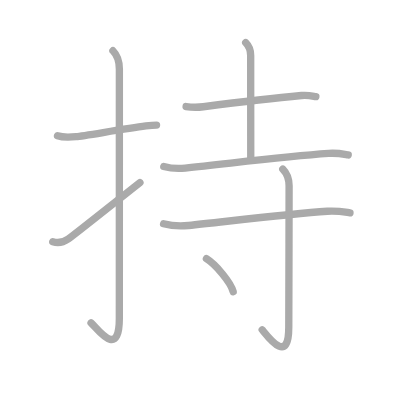
t = 0.00 s
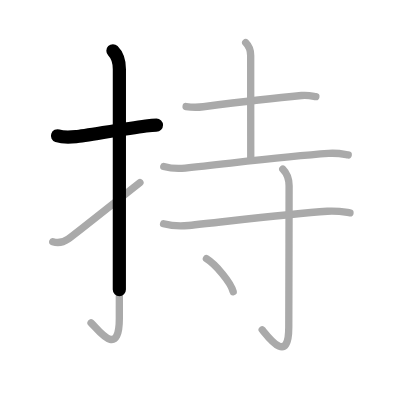
t = 1.75 s
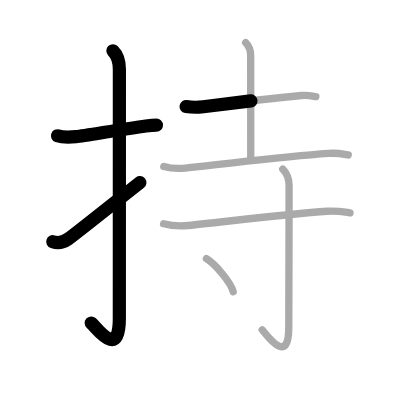
t = 3.50 s
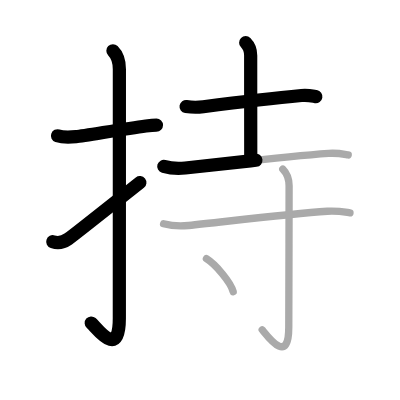
t = 5.50 s
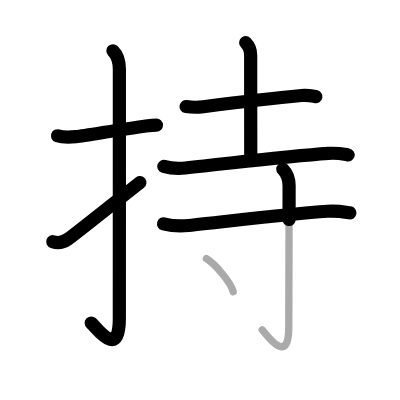
t = 7.25 s
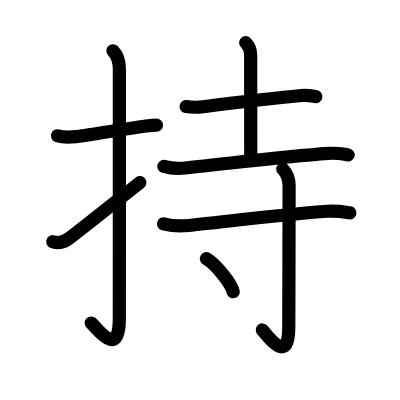
t = 9.00 s

The animated SVG that drew these frames (rendered in a browser with its animation timeline set to each time). Animation: 9 SMIL elements (animate=9); one cycle of 9.00 s.

<?xml version="1.0" standalone="no"?>
<!DOCTYPE svg PUBLIC "-//W3C//DTD SVG 1.1//EN"   "http://www.w3.org/Graphics/SVG/1.1/DTD/svg11.dtd">
<svg width="400px" height="400px"  version="1.1" xmlns="http://www.w3.org/2000/svg">
  <defs>
    <marker id="Triangle" viewBox="0 0 10 10" refX="0" refY="5" markerUnits="strokeWidth" markerWidth="3" style="stroke-opacity:0%;fill:#aaaaaa;" markerHeight="2" orient="auto">
      <path d="M 0 0 L 10 5 L 0 10 z" />
    </marker>
    
    <marker id="Arrow" viewBox="0 0 10 10" refX="5" refY="5" markerUnits="strokeWidth" markerWidth="1.8" style="stroke-opacity:0%;fill:#770000;" markerHeight="2" orient="auto">
      <path d="M 0 4 L 6 4 L 4 1 L 10 5 L 4 9 L 6 6 L 0 6 z" />
        <circle cx="5" cy="5" r="5" />
      </marker>
    
    <marker id="TriangleRed" viewBox="0 0 10 10" refX="0" refY="5" markerUnits="strokeWidth" markerWidth="3" style="stroke-opacity:0%;fill:#CC0000;" markerHeight="2" orient="auto">
      <path d="M 0 0 L 10 5 L 0 10 z" />
    </marker>
    
    <marker id="ArrowRed" viewBox="0 0 10 10" refX="5" refY="5" markerUnits="strokeWidth" markerWidth="1.8" style="stroke-opacity:0%;fill:#CC0000;" markerHeight="2" orient="auto">
      <path d="M 0 4 L 6 4 L 4 1 L 10 5 L 4 9 L 6 6 L 0 6 z" />
        <circle cx="5" cy="5" r="5" />
      </marker>
    
  </defs>
  
  <path style="fill:#ffffff; fill-opacity:100%; fill-rule:evenodd; stroke-width:0;" d="M 0 0 L 400px 0 L 400px 400px L 0 400px L 0 0" />

  <g transform="scale(3.6697247706422 3.6697247706422)">
<path style="fill:none; fill-opacity:0%; fill-rule:evenodd; stroke:#aaaaaa; stroke-opacity:100%; stroke-width: 1.5pt; stroke-linejoin:round; stroke-linecap:round;" d="M15.67 37c1.46 0.5 3.09 0.44 5.08 0.25c2.19-0.21 12.99-2.13 19.01-2.92c1.19-0.16 2.19-0.25 2.9-0.25"></path>
<path style="fill:none; fill-opacity:0%; fill-rule:evenodd; stroke:#aaaaaa; stroke-opacity:100%; stroke-width: 1.5pt; stroke-linejoin:round; stroke-linecap:round;" d="M30.77 13.83c1.14 1.14 1.76 2.92 1.76 5.02c0 14.56-0.01 62.92-0.01 67.87c0 11.52-6.21 2.5-7.71 1.25"></path>
<path style="fill:none; fill-opacity:0%; fill-rule:evenodd; stroke:#aaaaaa; stroke-opacity:100%; stroke-width: 1.5pt; stroke-linejoin:round; stroke-linecap:round;" d="M14.38 65.87c1.37 0.45 2.71 0.29 4.2-0.74c1.55-1.08 12.99-10.2 19.55-15.38"></path>
<path style="fill:none; fill-opacity:0%; fill-rule:evenodd; stroke:#aaaaaa; stroke-opacity:100%; stroke-width: 1.5pt; stroke-linejoin:round; stroke-linecap:round;" d="M50.71 29.03c1.41 0.22 3.56 0.2 4.68 0.06c7.48-0.96 18.86-2.34 26.76-3.06c1.86-0.17 2.99 0.15 3.92 0.3"></path>
<path style="fill:none; fill-opacity:0%; fill-rule:evenodd; stroke:#aaaaaa; stroke-opacity:100%; stroke-width: 1.5pt; stroke-linejoin:round; stroke-linecap:round;" d="M66.95 11.62c0.78 0.78 1.36 1.99 1.36 3.5c0 8.26 0.02 26.13 0.02 28.6"></path>
<path style="fill:none; fill-opacity:0%; fill-rule:evenodd; stroke:#aaaaaa; stroke-opacity:100%; stroke-width: 1.5pt; stroke-linejoin:round; stroke-linecap:round;" d="M44.63 45.35c1.53 0.44 4.32 0.6 5.85 0.44c12.52-1.29 26.9-3.16 39.07-3.99c2.53-0.17 4.06 0.21 5.34 0.43"></path>
<path style="fill:none; fill-opacity:0%; fill-rule:evenodd; stroke:#aaaaaa; stroke-opacity:100%; stroke-width: 1.5pt; stroke-linejoin:round; stroke-linecap:round;" d="M44.57 60.99c1.77 0.46 5.01 0.64 6.79 0.46c10.26-1.07 27.3-3.2 37.82-3.89c2.93-0.19 4.72 0.22 6.19 0.44"></path>
<path style="fill:none; fill-opacity:0%; fill-rule:evenodd; stroke:#aaaaaa; stroke-opacity:100%; stroke-width: 1.5pt; stroke-linejoin:round; stroke-linecap:round;" d="M77.06 46.08c1.12 1.12 1.72 3.04 1.72 4.56c0 12.03-0.09 34.43-0.09 38.52c0 10.21-5.31 3.08-7.24 0.71"></path>
<path style="fill:none; fill-opacity:0%; fill-rule:evenodd; stroke:#aaaaaa; stroke-opacity:100%; stroke-width: 1.5pt; stroke-linejoin:round; stroke-linecap:round;" d="M56.25 70.5c2.58 1.59 6.66 6.53 7.3 9"></path>

<path style="fill:none; fill-opacity:0%; fill-rule:evenodd; stroke:#000000; stroke-opacity:100%; stroke-width: 2.7pt; stroke-linejoin:round; stroke-linecap:round;" d="M15.67 37c1.46 0.5 3.09 0.44 5.08 0.25c2.19-0.21 12.99-2.13 19.01-2.92c1.19-0.16 2.19-0.25 2.9-0.25" pathLength="100" stroke-dashoffset="100" stroke-dasharray="100 105"><animate id="dashAnim1" attributeName="stroke-dashoffset" from="100" to="0" dur="1s" calcMode="linear" fill="freeze"/></path>
<path style="fill:none; fill-opacity:0%; fill-rule:evenodd; stroke:#000000; stroke-opacity:100%; stroke-width: 2.7pt; stroke-linejoin:round; stroke-linecap:round;" d="M30.77 13.83c1.14 1.14 1.76 2.92 1.76 5.02c0 14.56-0.01 62.92-0.01 67.87c0 11.52-6.21 2.5-7.71 1.25" pathLength="100" stroke-dashoffset="100" stroke-dasharray="100 105"><animate id="dashAnim2" attributeName="stroke-dashoffset" from="100" to="0" dur="1s" calcMode="linear" begin="dashAnim1.end" fill="freeze"/></path>
<path style="fill:none; fill-opacity:0%; fill-rule:evenodd; stroke:#000000; stroke-opacity:100%; stroke-width: 2.7pt; stroke-linejoin:round; stroke-linecap:round;" d="M14.38 65.87c1.37 0.45 2.71 0.29 4.2-0.74c1.55-1.08 12.99-10.2 19.55-15.38" pathLength="100" stroke-dashoffset="100" stroke-dasharray="100 105"><animate id="dashAnim3" attributeName="stroke-dashoffset" from="100" to="0" dur="1s" calcMode="linear" begin="dashAnim2.end" fill="freeze"/></path>
<path style="fill:none; fill-opacity:0%; fill-rule:evenodd; stroke:#000000; stroke-opacity:100%; stroke-width: 2.7pt; stroke-linejoin:round; stroke-linecap:round;" d="M50.71 29.03c1.41 0.22 3.56 0.2 4.68 0.06c7.48-0.96 18.86-2.34 26.76-3.06c1.86-0.17 2.99 0.15 3.92 0.3" pathLength="100" stroke-dashoffset="100" stroke-dasharray="100 105"><animate id="dashAnim4" attributeName="stroke-dashoffset" from="100" to="0" dur="1s" calcMode="linear" begin="dashAnim3.end" fill="freeze"/></path>
<path style="fill:none; fill-opacity:0%; fill-rule:evenodd; stroke:#000000; stroke-opacity:100%; stroke-width: 2.7pt; stroke-linejoin:round; stroke-linecap:round;" d="M66.95 11.62c0.78 0.78 1.36 1.99 1.36 3.5c0 8.26 0.02 26.13 0.02 28.6" pathLength="100" stroke-dashoffset="100" stroke-dasharray="100 105"><animate id="dashAnim5" attributeName="stroke-dashoffset" from="100" to="0" dur="1s" calcMode="linear" begin="dashAnim4.end" fill="freeze"/></path>
<path style="fill:none; fill-opacity:0%; fill-rule:evenodd; stroke:#000000; stroke-opacity:100%; stroke-width: 2.7pt; stroke-linejoin:round; stroke-linecap:round;" d="M44.63 45.35c1.53 0.44 4.32 0.6 5.85 0.44c12.52-1.29 26.9-3.16 39.07-3.99c2.53-0.17 4.06 0.21 5.34 0.43" pathLength="100" stroke-dashoffset="100" stroke-dasharray="100 105"><animate id="dashAnim6" attributeName="stroke-dashoffset" from="100" to="0" dur="1s" calcMode="linear" begin="dashAnim5.end" fill="freeze"/></path>
<path style="fill:none; fill-opacity:0%; fill-rule:evenodd; stroke:#000000; stroke-opacity:100%; stroke-width: 2.7pt; stroke-linejoin:round; stroke-linecap:round;" d="M44.57 60.99c1.77 0.46 5.01 0.64 6.79 0.46c10.26-1.07 27.3-3.2 37.82-3.89c2.93-0.19 4.72 0.22 6.19 0.44" pathLength="100" stroke-dashoffset="100" stroke-dasharray="100 105"><animate id="dashAnim7" attributeName="stroke-dashoffset" from="100" to="0" dur="1s" calcMode="linear" begin="dashAnim6.end" fill="freeze"/></path>
<path style="fill:none; fill-opacity:0%; fill-rule:evenodd; stroke:#000000; stroke-opacity:100%; stroke-width: 2.7pt; stroke-linejoin:round; stroke-linecap:round;" d="M77.06 46.08c1.12 1.12 1.72 3.04 1.72 4.56c0 12.03-0.09 34.43-0.09 38.52c0 10.21-5.31 3.08-7.24 0.71" pathLength="100" stroke-dashoffset="100" stroke-dasharray="100 105"><animate id="dashAnim8" attributeName="stroke-dashoffset" from="100" to="0" dur="1s" calcMode="linear" begin="dashAnim7.end" fill="freeze"/></path>
<path style="fill:none; fill-opacity:0%; fill-rule:evenodd; stroke:#000000; stroke-opacity:100%; stroke-width: 2.7pt; stroke-linejoin:round; stroke-linecap:round;" d="M56.25 70.5c2.58 1.59 6.66 6.53 7.3 9" pathLength="100" stroke-dashoffset="100" stroke-dasharray="100 105"><animate id="dashAnim9" attributeName="stroke-dashoffset" from="100" to="0" dur="1s" calcMode="linear" begin="dashAnim8.end" fill="freeze"/></path>

</g>

</svg>  
          
